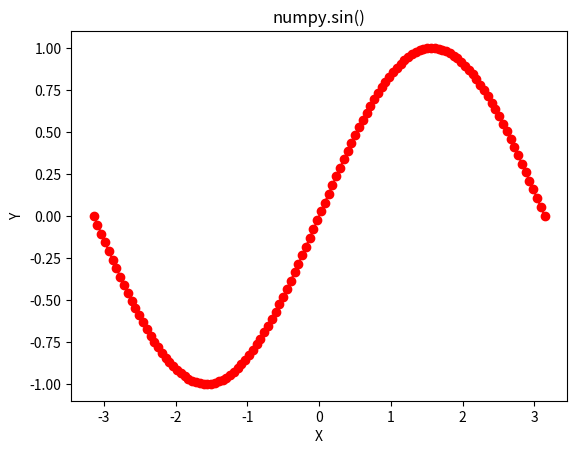

This chart was generated by the following Python code:
import numpy as np
import matplotlib.pyplot as plt

in_array = np.linspace(-np.pi, np.pi, 120)
out_array = np.sin(in_array)

print("in_array : ", in_array)
print("\nout_array : ", out_array)

# red for numpy.sin()
plt.plot(in_array, out_array, color = 'red', marker = "o")
plt.title("numpy.sin()")
plt.xlabel("X")
plt.ylabel("Y")
plt.show()
